12-way image classification set "recaptcha_tiles" from GitHub (likeblossom/breaking-reCAPTCHA); label vocabulary: bicycle, bridge, bus, car, chimney, crosswalk, hydrant, motorcycle, mountain, stairs, tractor, traffic light.

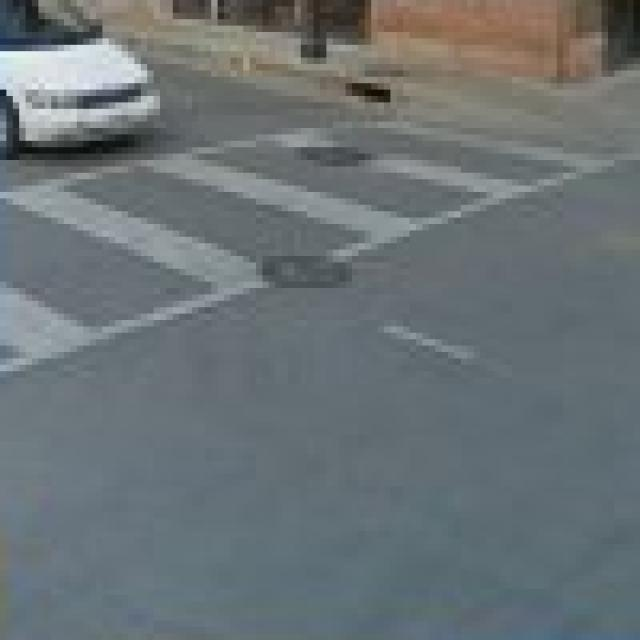
Label: crosswalk

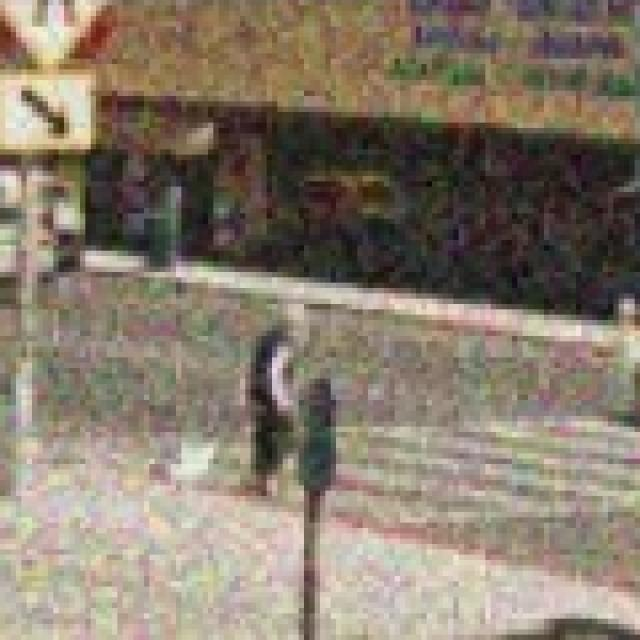
Label: crosswalk

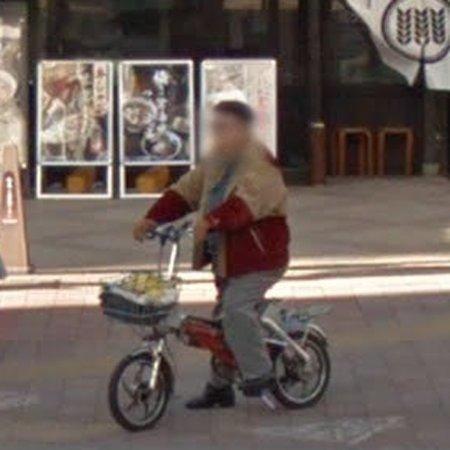
Label: bicycle

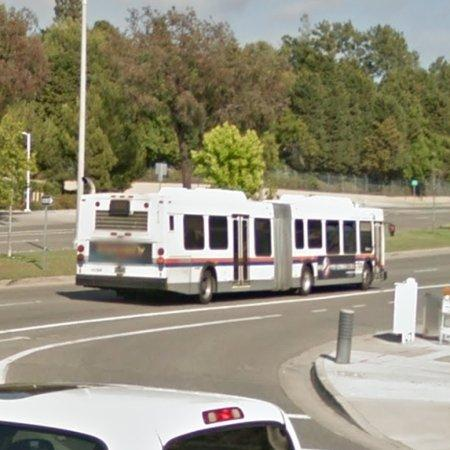
Label: bus

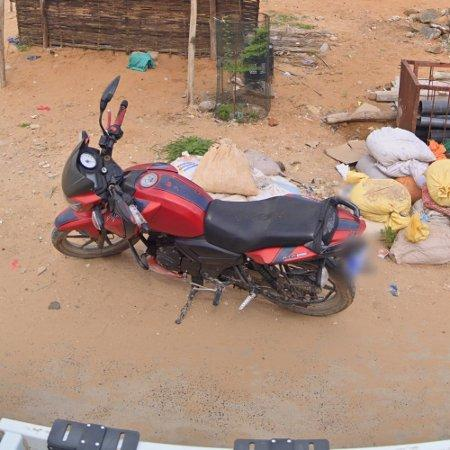
Label: motorcycle

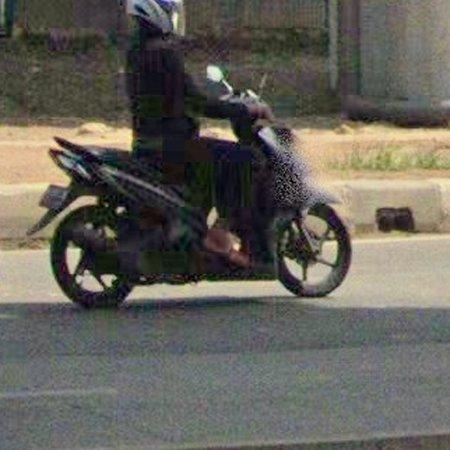
Label: motorcycle
